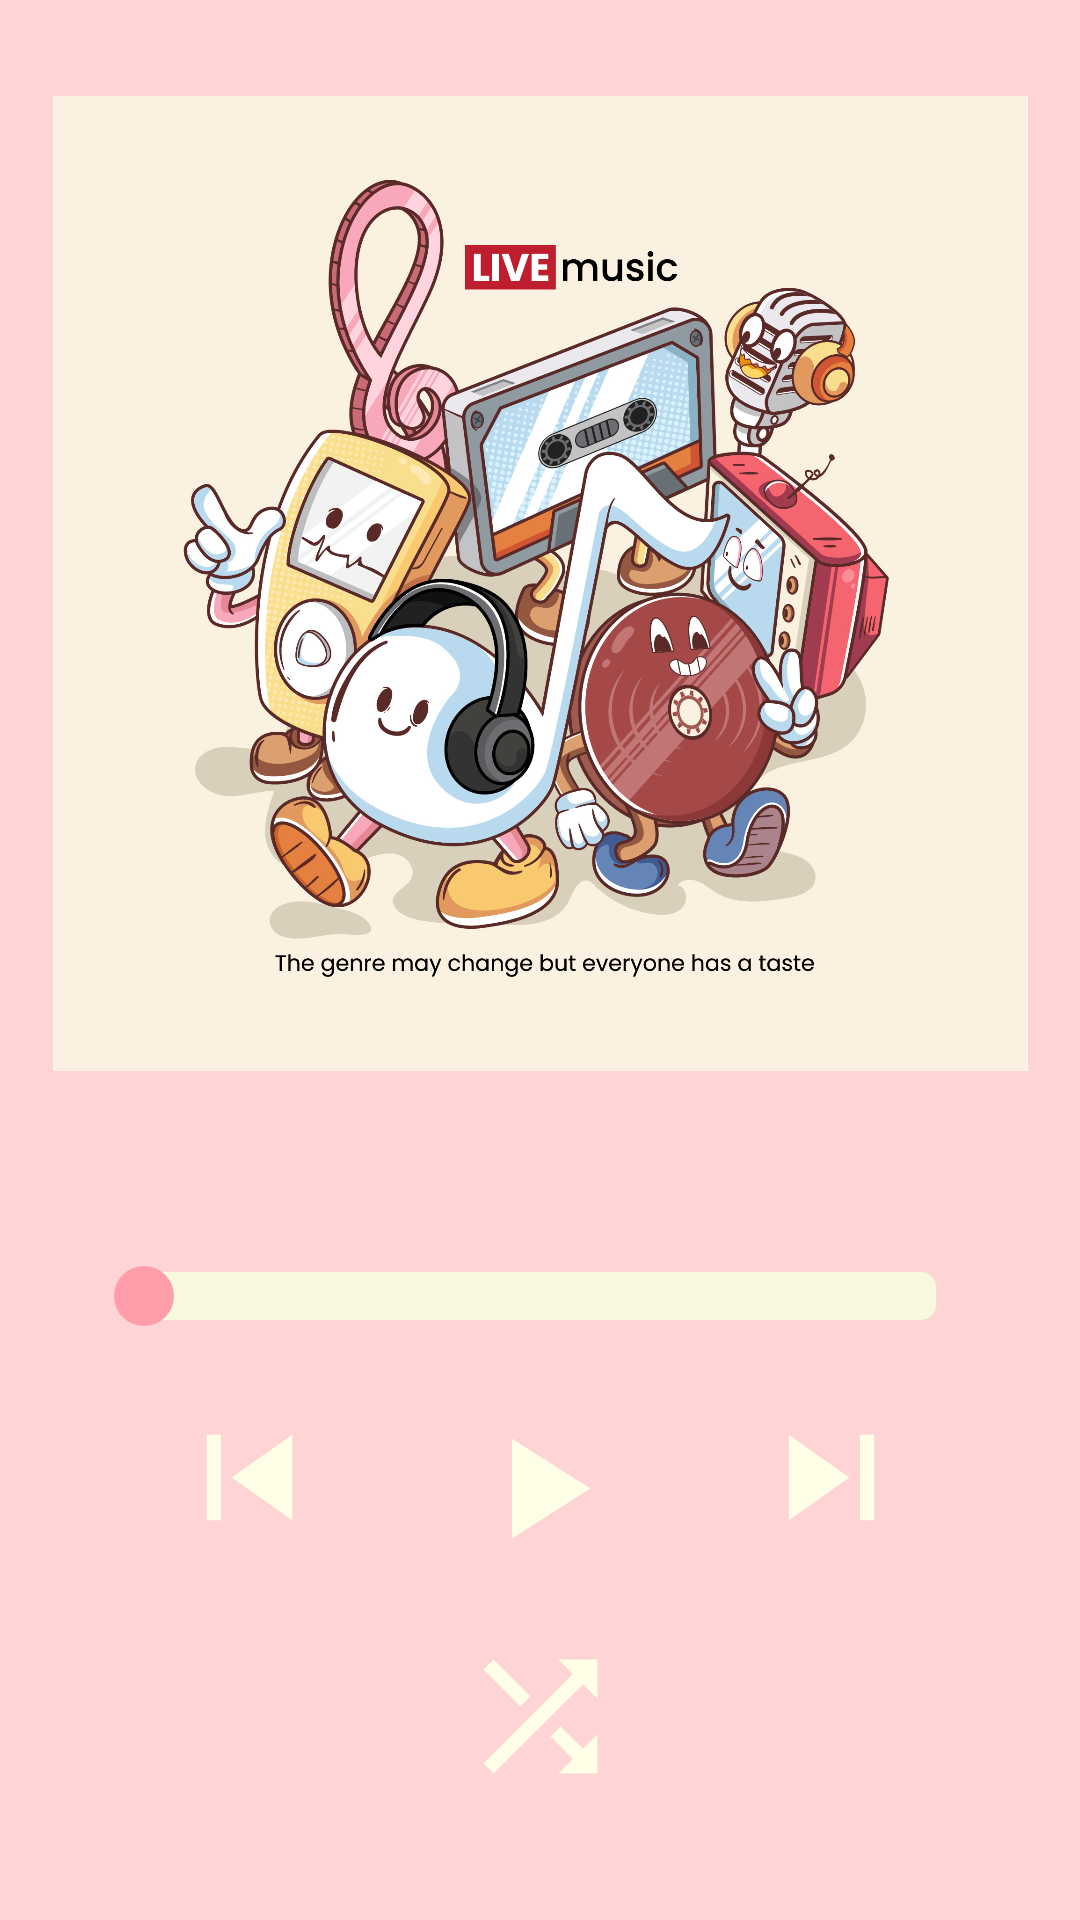

Write the Android layout XML for this screen, with the resource values it uses.
<!-- AndroidManifest.xml: application theme Base.Theme.MusicApp -->
<!-- res/layout/fragment_player.xml -->
<androidx.constraintlayout.widget.ConstraintLayout
        xmlns:android="http://schemas.android.com/apk/res/android"
        xmlns:app="http://schemas.android.com/apk/res-auto"
        xmlns:tools="http://schemas.android.com/tools"
        android:layout_width="match_parent"
        android:layout_height="match_parent"
        android:background="#FFD4D4"
        android:padding="16dp"
        tools:context=".MainActivity">


    <ImageView
            android:id="@+id/imageView"
            android:layout_width="328dp"
            android:layout_height="325dp"
            android:src="@drawable/photo"
            app:layout_constraintStart_toStartOf="parent"
            app:layout_constraintEnd_toEndOf="parent"
            app:layout_constraintTop_toTopOf="parent"
            android:layout_marginTop="16dp"
            android:contentDescription="@string/app_name"/>


    <SeekBar
            android:id="@+id/seek_bar"
            android:layout_width="0dp"
            android:layout_height="wrap_content"
            app:layout_constraintStart_toStartOf="parent"
            app:layout_constraintEnd_toEndOf="parent"
            app:layout_constraintTop_toBottomOf="@id/imageView"
            android:layout_marginTop="65dp"
            android:layout_marginStart="16dp"
            android:layout_marginEnd="16dp"
            android:progressDrawable="@drawable/custom_seekbar"
            android:thumb="@drawable/custom_thumb"
            android:splitTrack="false"/>


    <ImageButton
            android:id="@+id/button_previous"
            android:layout_width="62dp"
            android:layout_height="55dp"
            android:src="@drawable/ic_previous"
            android:background="#FFD4D4"
            app:layout_constraintStart_toStartOf="parent"
            app:layout_constraintBottom_toTopOf="@id/button_random"
            android:layout_marginStart="36dp"
            android:layout_marginBottom="32dp"
            android:contentDescription="@string/app_name"/>


    <ImageButton
            android:id="@+id/button_play"
            android:layout_width="62dp"
            android:layout_height="48dp"
            android:background="#FFD4D4"
            android:src="@drawable/ic_play"
            app:layout_constraintStart_toEndOf="@id/button_previous"
            app:layout_constraintEnd_toStartOf="@id/button_next"
            app:layout_constraintBottom_toTopOf="@id/button_random"
            android:layout_marginBottom="32dp"
            android:contentDescription="@string/app_name"/>


    <ImageButton
            android:id="@+id/button_next"
            android:layout_width="62dp"
            android:layout_height="55dp"
            android:src="@drawable/ic_next"
            android:background="#FFD4D4"
            app:layout_constraintEnd_toEndOf="parent"
            app:layout_constraintBottom_toTopOf="@id/button_random"
            android:layout_marginEnd="36dp"
            android:layout_marginBottom="32dp"
            android:contentDescription="@string/app_name"/>


    <ImageButton
            android:id="@+id/button_random"
            android:layout_width="50dp"
            android:layout_height="40dp"
            android:src="@drawable/ic_shuffle"
            android:background="#FFD4D4"
            app:layout_constraintStart_toStartOf="parent"
            app:layout_constraintEnd_toEndOf="parent"
            app:layout_constraintBottom_toBottomOf="parent"
            android:layout_marginBottom="32dp"
            android:contentDescription="@string/app_name"/>

</androidx.constraintlayout.widget.ConstraintLayout>
<!-- resources referenced by this layout -->
<resources>
  <!-- drawable custom_seekbar (drawable) -->
  <?xml version="1.0" encoding="utf-8"?>
  <layer-list xmlns:android="http://schemas.android.com/apk/res/android">
      <item android:id="@android:id/background">
          <shape android:shape="rectangle">
              <corners android:radius="5dp"/>
              <solid android:color="#F9F9E0"/>
          </shape>
      </item>
      <item android:id="@android:id/progress">
          <clip>
              <shape android:shape="rectangle">
                  <corners android:radius="5dp"/>
                  <solid android:color="#FF9EAA"/>
              </shape>
          </clip>
      </item>
  </layer-list>
  <!-- drawable custom_thumb (drawable) -->
  <?xml version="1.0" encoding="utf-8"?>
  <shape xmlns:android="http://schemas.android.com/apk/res/android"
      android:shape="oval">
      <size
          android:width="20dp"
          android:height="20dp" />
      <solid android:color="#FF9EAA" />
  </shape>
  <!-- drawable ic_next (drawable) -->
  <?xml version="1.0" encoding="utf-8"?>
  <vector xmlns:android="http://schemas.android.com/apk/res/android"
          android:width="57dp"
          android:height="57dp"
          android:viewportWidth="24"
          android:viewportHeight="24">
      <path
              android:fillColor="#FFFFE8"
              android:pathData="M6,18l8.5,-6L6,6v12zM16,6v12h2V6h-2z" />
  </vector>
  <!-- drawable ic_play (drawable) -->
  <?xml version="1.0" encoding="utf-8"?>
  <vector xmlns:android="http://schemas.android.com/apk/res/android"
          android:width="57dp"
          android:height="57dp"
          android:viewportWidth="24"
          android:viewportHeight="24">
      <path
              android:fillColor="#FFFFE8"
              android:pathData="M8,5v14l11,-7z" />
  </vector>
  <!-- drawable ic_previous (drawable) -->
  <?xml version="1.0" encoding="utf-8"?>
  <vector xmlns:android="http://schemas.android.com/apk/res/android"
          android:width="57dp"
          android:height="57dp"
          android:viewportWidth="24"
          android:viewportHeight="24">
      <path
              android:fillColor="#FFFFE8"
              android:pathData="M6,6h2v12H6V6zm3.5,6l8.5,6V6l-8.5,6z" />
  </vector>
  <!-- drawable ic_shuffle (drawable) -->
  <?xml version="1.0" encoding="utf-8"?>
  <vector xmlns:android="http://schemas.android.com/apk/res/android"
          android:width="57dp"
          android:height="57dp"
          android:viewportWidth="24"
          android:viewportHeight="24">
      <path
              android:fillColor="#FFFFE8"
              android:pathData="M10.59,9.17L5.41,4 4,5.41l5.17,5.17 1.42,-1.41zM14.5,4l2.04,2.04L4,18.59 5.41,20 17.96,7.46 20,9.5V4h-5.5zm0.33,9.41l-1.41,1.41 3.13,3.13L14.5,20H20v-5.5l-2.04,2.04 -3.13,-3.13z" />
  </vector>
  <!-- drawable photo: jpg bitmap (drawable, 961928 bytes) -->
  <string name="app_name">Music App</string>
  <style name="Base.Theme.MusicApp" parent="Theme.AppCompat.NoActionBar">
          
          
      </style>
</resources>
